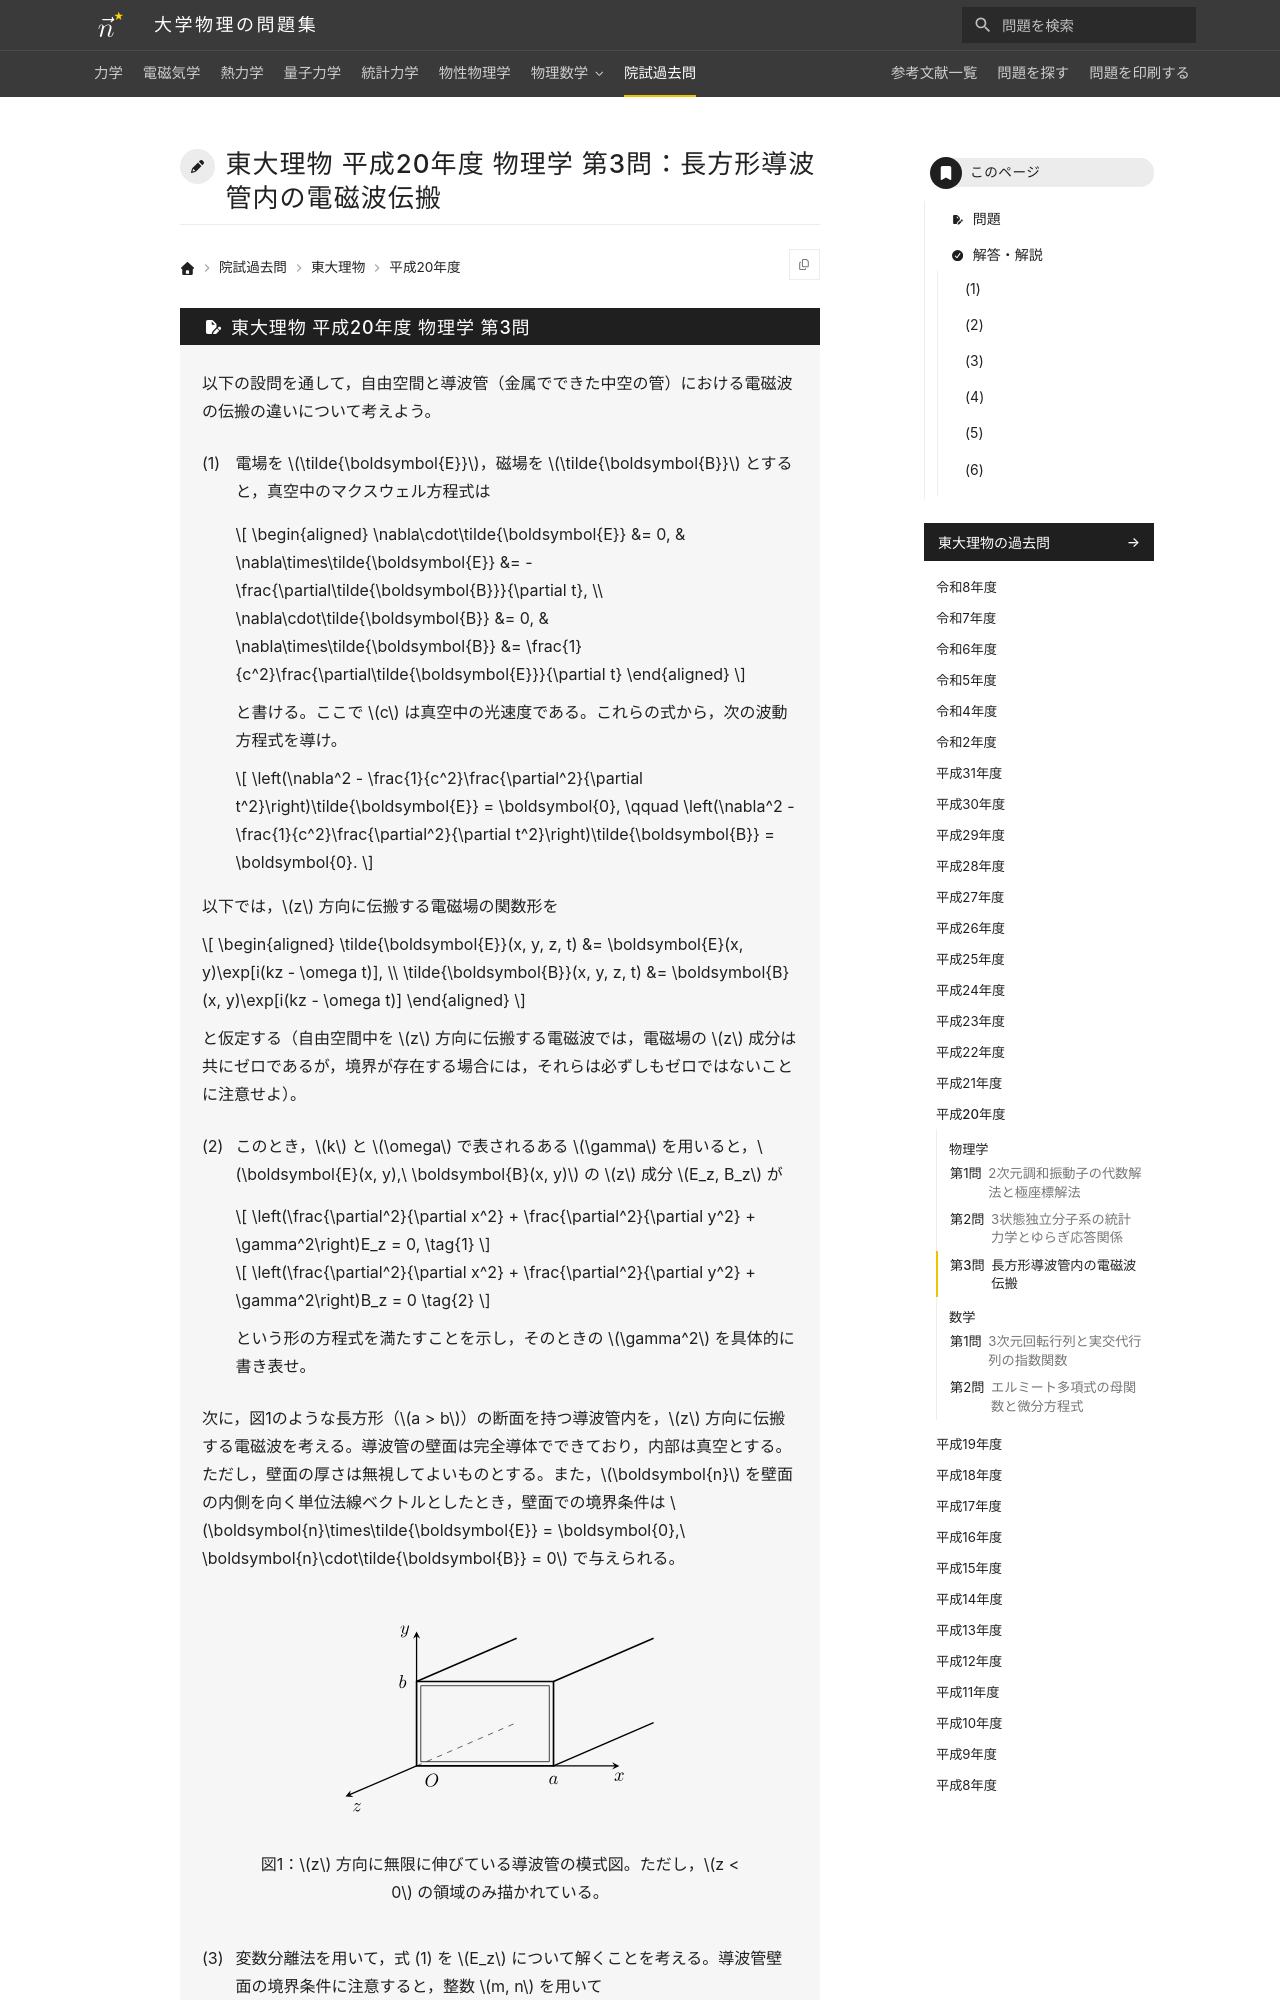

repository: Nanana-2/physics-site · page: pastexam/todai-ributsu/H20_butsuri_3/index.html · generator: mkdocs

---
title: 東大理物 平成20年度 物理学 第3問：長方形導波管内の電磁波伝搬
tags:
  - 院試過去問
  - 東大理物
  - 電磁気学
exam_university: 東京大学大学院理学系研究科物理学専攻
exam_year: 平成20年度
exam_subject: 物理学
exam_number: 第3問
exam_source_url: https://www.phys.s.u-tokyo.ac.jp/
exam_modified: Web掲載にあたり数式をテキスト化し，図を描き直して小問番号の表記を整えています。
---

# 東大理物 平成20年度 物理学 第3問：長方形導波管内の電磁波伝搬
